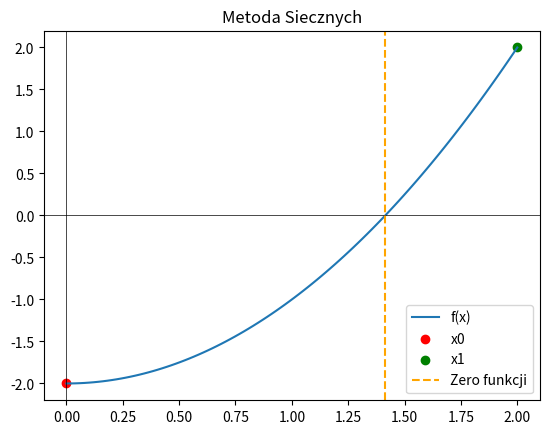

This figure's Python source:
import matplotlib.pyplot as plt
import numpy as np

# Funkcja kwadratowa
def f(x):
    return x**2 - 2

# Przybliżenia początkowe dla metody siecznych
x0, x1 = 0.0, 2.0

# Zerowe funkcji
zero = np.sqrt(2)

# Wygenerowanie danych do wykresu
x = np.linspace(0, 2, 100)
y = f(x)

# Wykres funkcji
plt.plot(x, y, label='f(x)')

# Oznaczenie osi x
plt.axhline(0, color='black', linewidth=0.5)
plt.axvline(0, color='black', linewidth=0.5)

# Oznaczenie przybliżeń początkowych dla metody siecznych
plt.scatter(x0, f(x0), color='red', marker='o', label='x0')
plt.scatter(x1, f(x1), color='green', marker='o', label='x1')

# Oznaczenie miejsca zerowego
plt.axvline(zero, color='orange', linestyle='--', label='Zero funkcji')

plt.title('Metoda Siecznych')
plt.legend()
plt.show()
